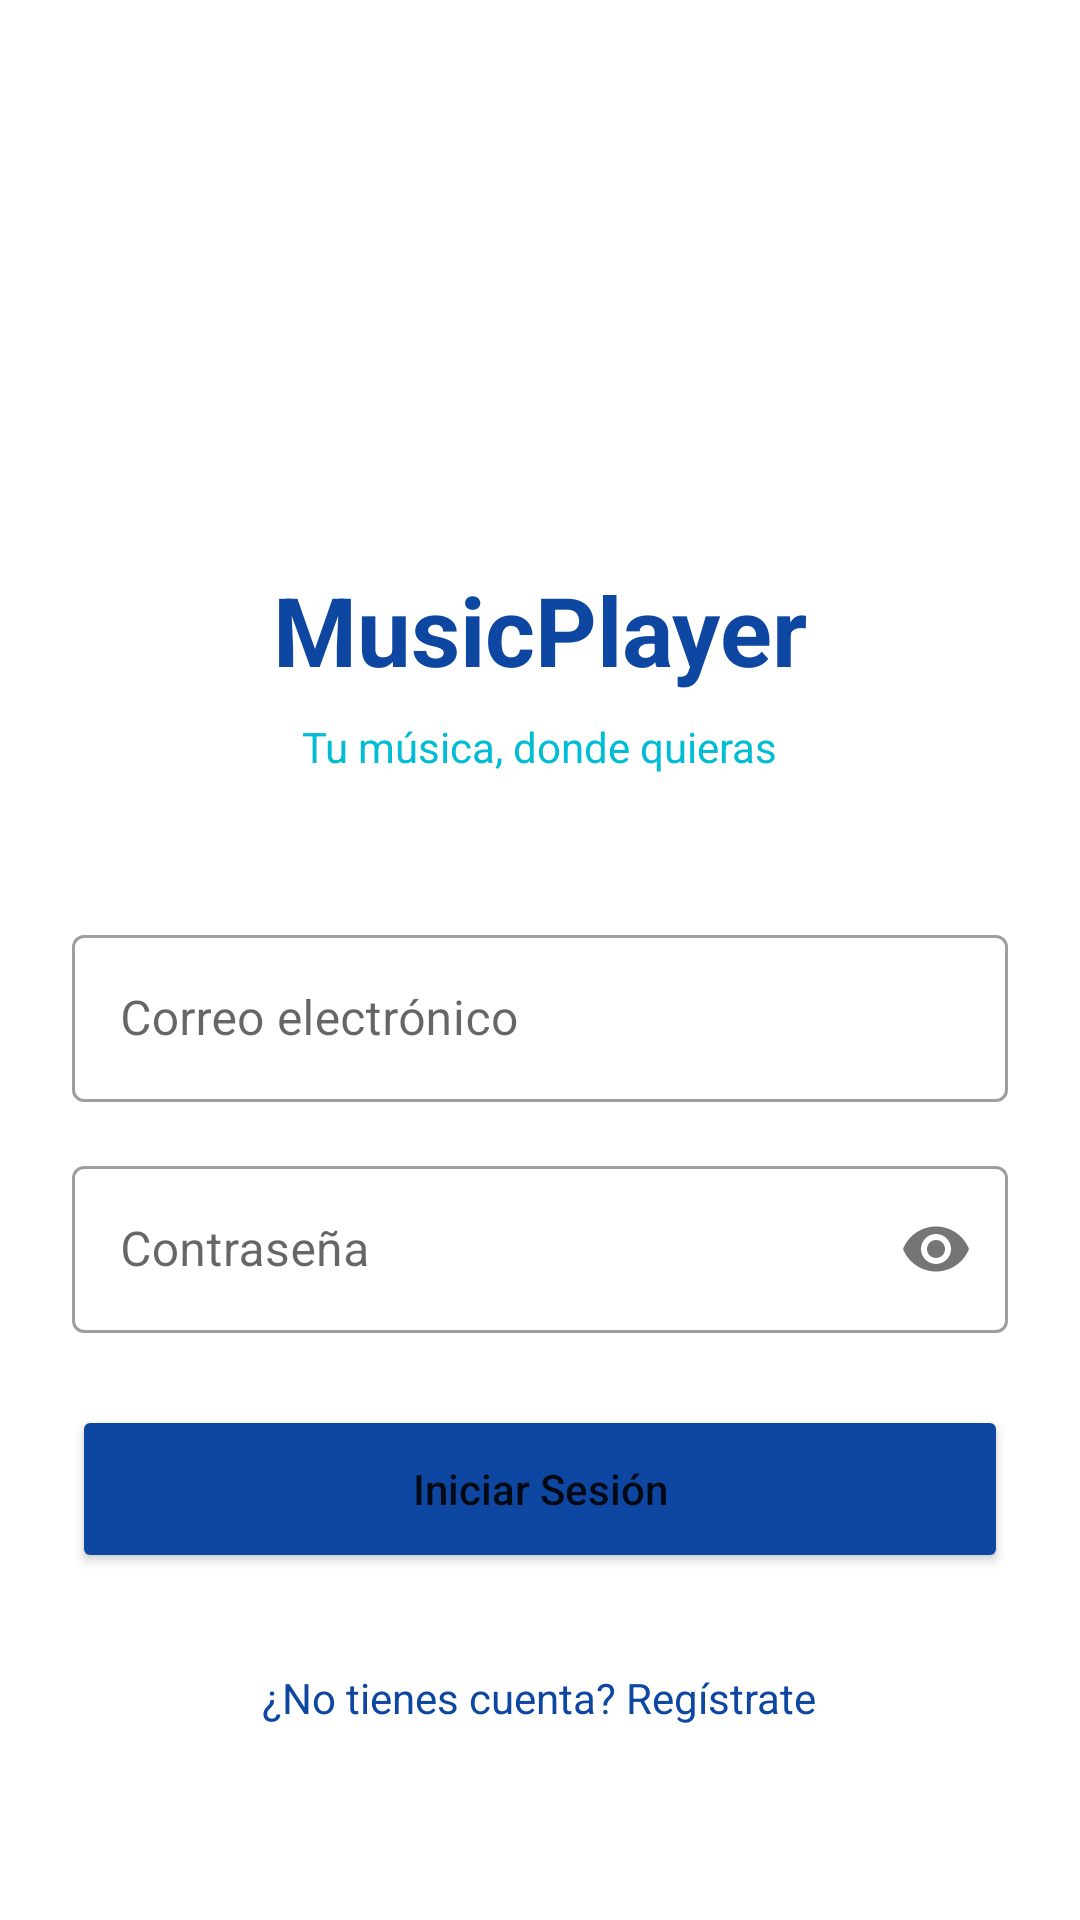

Here is an Android app screen rendered from its layout file. Give the layout XML and the strings, colors and styles it references.
<!-- AndroidManifest.xml: application theme Theme.MaterialComponents.DayNight.NoActionBar -->
<!-- res/layout/activity_login.xml -->
<?xml version="1.0" encoding="utf-8"?>
<LinearLayout xmlns:android="http://schemas.android.com/apk/res/android"
    xmlns:app="http://schemas.android.com/apk/res-auto"
    android:layout_width="match_parent"
    android:layout_height="match_parent"
    android:orientation="vertical"
    android:padding="24dp"
    android:gravity="center">

    <ImageView
        android:layout_width="100dp"
        android:layout_height="100dp"
        android:src="@drawable/ic_music_note"
        android:layout_marginBottom="32dp"
        android:contentDescription="@string/app_icon" />

    <TextView
        android:layout_width="wrap_content"
        android:layout_height="wrap_content"
        android:text="@string/app_name"
        android:textSize="32sp"
        android:textStyle="bold"
        android:textColor="@color/primary"
        android:layout_marginBottom="8dp" />

    <TextView
        android:layout_width="wrap_content"
        android:layout_height="wrap_content"
        android:text="@string/app_subtitle"
        android:textSize="14sp"
        android:textColor="@color/secondary"
        android:layout_marginBottom="48dp" />

    <com.google.android.material.textfield.TextInputLayout
        android:layout_width="match_parent"
        android:layout_height="wrap_content"
        android:layout_marginBottom="16dp"
        style="@style/Widget.MaterialComponents.TextInputLayout.OutlinedBox">

        <com.google.android.material.textfield.TextInputEditText
            android:id="@+id/etEmail"
            android:layout_width="match_parent"
            android:layout_height="wrap_content"
            android:hint="@string/email_hint"
            android:inputType="textEmailAddress" />
    </com.google.android.material.textfield.TextInputLayout>

    <com.google.android.material.textfield.TextInputLayout
        android:layout_width="match_parent"
        android:layout_height="wrap_content"
        android:layout_marginBottom="24dp"
        app:passwordToggleEnabled="true"
        style="@style/Widget.MaterialComponents.TextInputLayout.OutlinedBox">

        <com.google.android.material.textfield.TextInputEditText
            android:id="@+id/etPassword"
            android:layout_width="match_parent"
            android:layout_height="wrap_content"
            android:hint="@string/password_hint"
            android:inputType="textPassword" />
    </com.google.android.material.textfield.TextInputLayout>

    <Button
        android:id="@+id/btnLogin"
        android:layout_width="match_parent"
        android:layout_height="56dp"
        android:text="@string/login_button"
        android:textAllCaps="false"
        android:backgroundTint="@color/primary" />

    <TextView
        android:id="@+id/tvRegister"
        android:layout_width="wrap_content"
        android:layout_height="wrap_content"
        android:text="@string/register_text"
        android:textColor="@color/primary"
        android:layout_marginTop="24dp"
        android:padding="8dp" />

</LinearLayout>
<!-- resources referenced by this layout -->
<resources>
  <color name="primary">#0D47A1</color>
  <color name="secondary">#00BCD4</color>
  <string name="app_icon">Icono de la aplicación</string>
  <string name="app_name">MusicPlayer</string>
  <string name="app_subtitle">Tu música, donde quieras</string>
  <string name="email_hint">Correo electrónico</string>
  <string name="login_button">Iniciar Sesión</string>
  <string name="password_hint">Contraseña</string>
  <string name="register_text">¿No tienes cuenta? Regístrate</string>
</resources>
